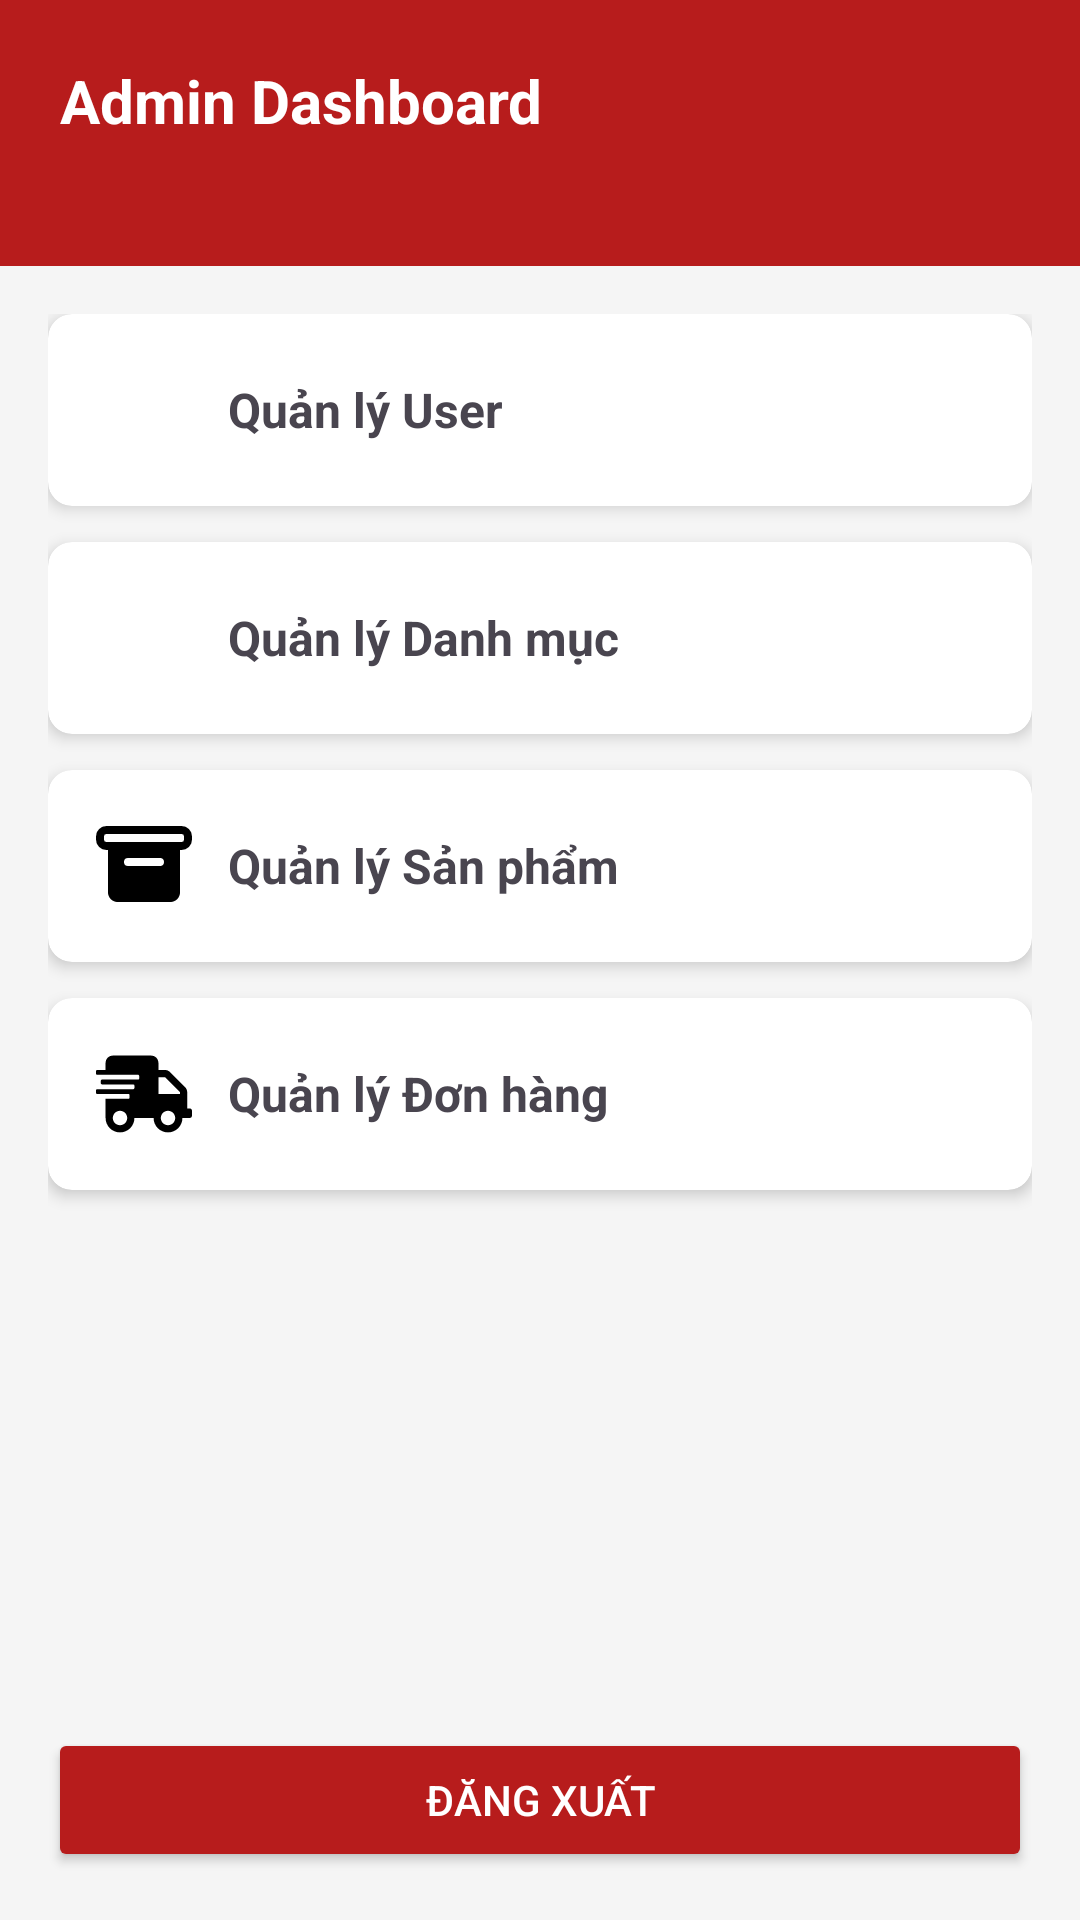

Write the Android layout XML for this screen, with the resource values it uses.
<!-- AndroidManifest.xml: application theme Theme.MyApp -->
<!-- res/layout/activity_admin_main.xml -->
<?xml version="1.0" encoding="utf-8"?>
<LinearLayout xmlns:android="http://schemas.android.com/apk/res/android"
    android:layout_width="match_parent"
    android:layout_height="match_parent"
    android:orientation="vertical"
    android:background="#F5F5F5">

    
    <LinearLayout
        android:layout_width="match_parent"
        android:layout_height="wrap_content"
        android:background="#B71C1C"
        android:orientation="vertical"
        android:padding="20dp">

        <TextView
            android:layout_width="match_parent"
            android:layout_height="wrap_content"
            android:text="@string/admin_dashboard"
            android:textColor="#FFFFFF"
            android:textSize="20sp"
            android:textStyle="bold"/>

        <TextView
            android:id="@+id/tvAdminName"
            android:layout_width="match_parent"
            android:layout_height="wrap_content"
            android:textColor="#FFCDD2"
            android:textSize="13sp"
            android:layout_marginTop="4dp"/>

    </LinearLayout>

    
    <ScrollView
        android:layout_width="match_parent"
        android:layout_height="0dp"
        android:layout_weight="1">

        <LinearLayout
            android:layout_width="match_parent"
            android:layout_height="wrap_content"
            android:orientation="vertical"
            android:padding="16dp">

            
            <androidx.cardview.widget.CardView
                android:id="@+id/cardUsers"
                android:layout_width="match_parent"
                android:layout_height="wrap_content"
                android:layout_marginBottom="12dp"
                app:cardCornerRadius="8dp"
                app:cardElevation="3dp"
                xmlns:app="http://schemas.android.com/apk/res-auto">
                <LinearLayout
                    android:layout_width="match_parent"
                    android:layout_height="wrap_content"
                    android:orientation="horizontal"
                    android:padding="16dp"
                    android:gravity="center_vertical">
                    <ImageView
                        android:layout_width="32dp"
                        android:layout_height="32dp"
                        android:src="@drawable/ic_manage_user"
                        android:layout_marginEnd="12dp"/>
                    <LinearLayout
                        android:layout_width="0dp"
                        android:layout_height="wrap_content"
                        android:layout_weight="1"
                        android:orientation="vertical">
                        <TextView
                            android:layout_width="wrap_content"
                            android:layout_height="wrap_content"
                            android:text="Quản lý User"
                            android:textSize="16sp"
                            android:textStyle="bold"/>
                    </LinearLayout>
                    <TextView
                        android:id="@+id/tvUserCount"
                        android:layout_width="wrap_content"
                        android:layout_height="wrap_content"
                        android:textSize="13sp"
                        android:textColor="#888888"/>
                </LinearLayout>
            </androidx.cardview.widget.CardView>

            
            <androidx.cardview.widget.CardView
                android:id="@+id/cardCategories"
                android:layout_width="match_parent"
                android:layout_height="wrap_content"
                android:layout_marginBottom="12dp"
                app:cardCornerRadius="8dp"
                app:cardElevation="3dp"
                xmlns:app="http://schemas.android.com/apk/res-auto">
                <LinearLayout
                    android:layout_width="match_parent"
                    android:layout_height="wrap_content"
                    android:orientation="horizontal"
                    android:padding="16dp"
                    android:gravity="center_vertical">
                    <ImageView
                        android:layout_width="32dp"
                        android:layout_height="32dp"
                        android:src="@drawable/ic_category"
                        android:layout_marginEnd="12dp"/>
                    <LinearLayout
                        android:layout_width="0dp"
                        android:layout_height="wrap_content"
                        android:layout_weight="1"
                        android:orientation="vertical">
                        <TextView
                            android:layout_width="wrap_content"
                            android:layout_height="wrap_content"
                            android:text="Quản lý Danh mục"
                            android:textSize="16sp"
                            android:textStyle="bold"/>
                    </LinearLayout>
                    <TextView
                        android:id="@+id/tvCategoryCount"
                        android:layout_width="wrap_content"
                        android:layout_height="wrap_content"
                        android:textSize="13sp"
                        android:textColor="#888888"/>
                </LinearLayout>
            </androidx.cardview.widget.CardView>

            
            <androidx.cardview.widget.CardView
                android:id="@+id/cardProducts"
                android:layout_width="match_parent"
                android:layout_height="wrap_content"
                android:layout_marginBottom="12dp"
                app:cardCornerRadius="8dp"
                app:cardElevation="3dp"
                xmlns:app="http://schemas.android.com/apk/res-auto">
                <LinearLayout
                    android:layout_width="match_parent"
                    android:layout_height="wrap_content"
                    android:orientation="horizontal"
                    android:padding="16dp"
                    android:gravity="center_vertical">
                    <ImageView
                        android:layout_width="32dp"
                        android:layout_height="32dp"
                        android:src="@drawable/ic_product"
                        android:layout_marginEnd="12dp"/>
                    <LinearLayout
                        android:layout_width="0dp"
                        android:layout_height="wrap_content"
                        android:layout_weight="1"
                        android:orientation="vertical">
                        <TextView
                            android:layout_width="wrap_content"
                            android:layout_height="wrap_content"
                            android:text="Quản lý Sản phẩm"
                            android:textSize="16sp"
                            android:textStyle="bold"/>
                    </LinearLayout>
                    <TextView
                        android:id="@+id/tvProductCount"
                        android:layout_width="wrap_content"
                        android:layout_height="wrap_content"
                        android:textSize="13sp"
                        android:textColor="#888888"/>
                </LinearLayout>
            </androidx.cardview.widget.CardView>

            
            <androidx.cardview.widget.CardView
                android:id="@+id/cardOrders"
                android:layout_width="match_parent"
                android:layout_height="wrap_content"
                android:layout_marginBottom="12dp"
                app:cardCornerRadius="8dp"
                app:cardElevation="3dp"
                xmlns:app="http://schemas.android.com/apk/res-auto">
                <LinearLayout
                    android:layout_width="match_parent"
                    android:layout_height="wrap_content"
                    android:orientation="horizontal"
                    android:padding="16dp"
                    android:gravity="center_vertical">
                    <ImageView
                        android:layout_width="32dp"
                        android:layout_height="32dp"
                        android:src="@drawable/ic_shipping"
                        android:layout_marginEnd="12dp"/>
                    <LinearLayout
                        android:layout_width="0dp"
                        android:layout_height="wrap_content"
                        android:layout_weight="1"
                        android:orientation="vertical">
                        <TextView
                            android:layout_width="wrap_content"
                            android:layout_height="wrap_content"
                            android:text="Quản lý Đơn hàng"
                            android:textSize="16sp"
                            android:textStyle="bold"/>
                    </LinearLayout>
                    <TextView
                        android:id="@+id/tvOrderCount"
                        android:layout_width="wrap_content"
                        android:layout_height="wrap_content"
                        android:textSize="13sp"
                        android:textColor="#888888"/>
                </LinearLayout>
            </androidx.cardview.widget.CardView>

        </LinearLayout>
    </ScrollView>

    
    <Button
        android:id="@+id/btnLogout"
        android:layout_width="match_parent"
        android:layout_height="wrap_content"
        android:text="@string/logout"
        android:backgroundTint="#B71C1C"
        android:textColor="#FFFFFF"
        android:layout_margin="16dp"/>

</LinearLayout>
<!-- resources referenced by this layout -->
<resources>
  <!-- drawable ic_product (drawable) -->
  <vector xmlns:android="http://schemas.android.com/apk/res/android"
      android:width="800dp"
      android:height="800dp"
      android:viewportWidth="24"
      android:viewportHeight="24">
    <path
        android:pathData="M0,4.6A2.6,2.6 0,0 1,2.6 2h18.8A2.6,2.6 0,0 1,24 4.6v0.8A2.6,2.6 0,0 1,21.4 8H21v10.6c0,1.33 -1.07,2.4 -2.4,2.4H5.4C4.07,21 3,19.93 3,18.6V8h-0.4A2.6,2.6 0,0 1,0 5.4v-0.8ZM2.6,4a0.6,0.6 0,0 0,-0.6 0.6v0.8a0.6,0.6 0,0 0,0.6 0.6h18.8a0.6,0.6 0,0 0,0.6 -0.6v-0.8a0.6,0.6 0,0 0,-0.6 -0.6H2.6ZM8,10a1,1 0,1 0,0 2h8a1,1 0,1 0,0 -2H8Z"
        android:fillColor="#000000"
        android:fillType="evenOdd"/>
  </vector>
  <!-- drawable ic_shipping (drawable) -->
  <vector xmlns:android="http://schemas.android.com/apk/res/android"
      android:width="800dp"
      android:height="800dp"
      android:viewportWidth="640"
      android:viewportHeight="640">
    <path
        android:pathData="M624,416h-16L608,307.9c0,-12.7 -5.1,-24.9 -14.1,-33.9L494,174.1c-9,-9 -21.2,-14.1 -33.9,-14.1L416,160L416,112c0,-26.5 -21.5,-48 -48,-48L112,64C85.5,64 64,85.5 64,112v48L8,160c-4.4,0 -8,3.6 -8,8v16c0,4.4 3.6,8 8,8h272c4.4,0 8,3.6 8,8v16c0,4.4 -3.6,8 -8,8L40,224c-4.4,0 -8,3.6 -8,8v16c0,4.4 3.6,8 8,8h208c4.4,0 8,3.6 8,8v16c0,4.4 -3.6,8 -8,8L8,288c-4.4,0 -8,3.6 -8,8v16c0,4.4 3.6,8 8,8h208c4.4,0 8,3.6 8,8v16c0,4.4 -3.6,8 -8,8L64,352v128c0,53 43,96 96,96s96,-43 96,-96h128c0,53 43,96 96,96s96,-43 96,-96h48c8.8,0 16,-7.2 16,-16v-32c0,-8.8 -7.2,-16 -16,-16zM160,528c-26.5,0 -48,-21.5 -48,-48s21.5,-48 48,-48 48,21.5 48,48 -21.5,48 -48,48zM480,528c-26.5,0 -48,-21.5 -48,-48s21.5,-48 48,-48 48,21.5 48,48 -21.5,48 -48,48zM560,320L416,320L416,208h44.1l99.9,99.9L560,320z"
        android:fillColor="#000000"/>
  </vector>
  <string name="admin_dashboard">Admin Dashboard</string>
  <string name="logout">Đăng xuất</string>
  <style name="Theme.MyApp" parent="Base.Theme.MyApp" />
  <style name="Base.Theme.MyApp" parent="Theme.Material3.DayNight.NoActionBar">
          
          
      </style>
</resources>
